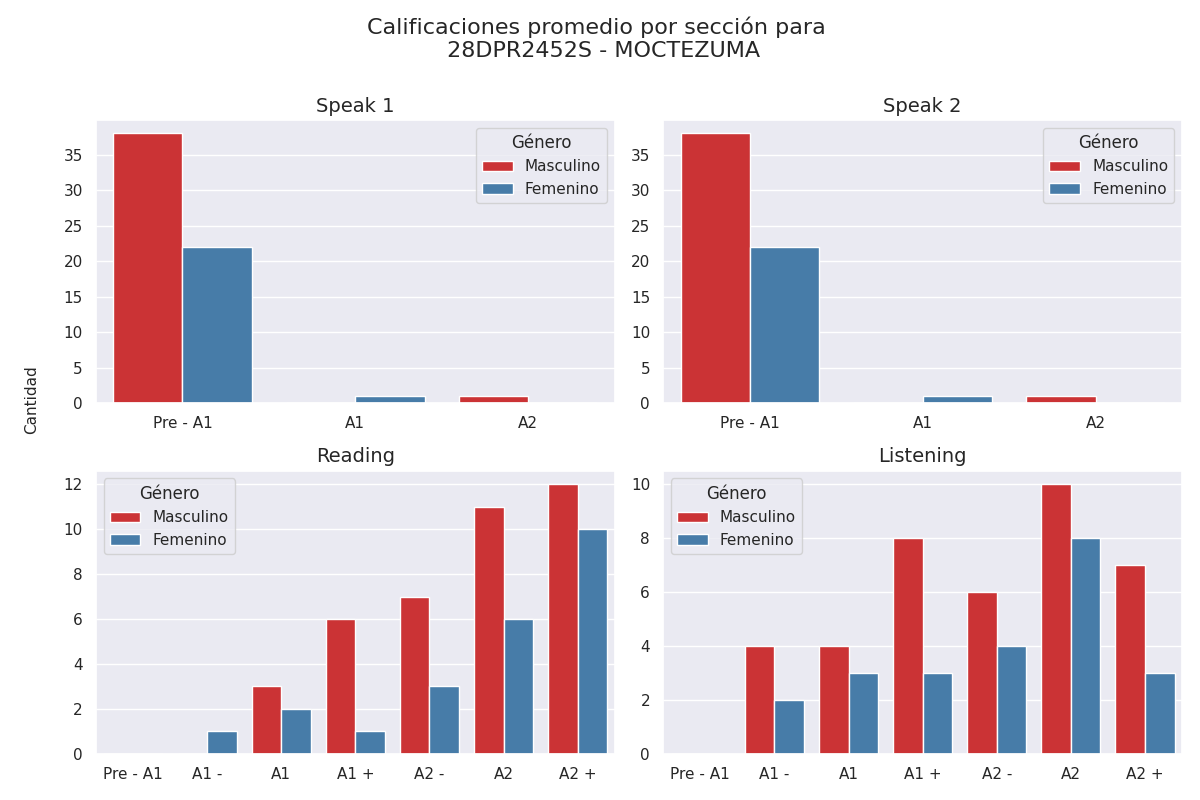

The data file committed next to this chart (first rows):
seccion, calificacion, cantidad, genero
speak 1, Pre - A1, 38, 0
speak 1, A1, 0, 0
speak 1, A2, 1, 0
speak 2, Pre - A1, 38, 0
speak 2, A1, 0, 0
speak 2, A2, 1, 0
reading, Pre - A1, 0, 0
reading, A1 -, 0, 0
reading, A1, 3, 0
reading, A1 +, 6, 0
reading, A2 -, 7, 0
reading, A2, 11, 0
reading, A2 +, 12, 0
listening, Pre - A1, 0, 0
listening, A1 -, 4, 0
listening, A1, 4, 0
listening, A1 +, 8, 0
listening, A2 -, 6, 0
listening, A2, 10, 0
listening, A2 +, 7, 0
speak 1, Pre - A1, 22, 1
speak 1, A1, 1, 1
speak 1, A2, 0, 1
speak 2, Pre - A1, 22, 1
speak 2, A1, 1, 1
speak 2, A2, 0, 1
reading, Pre - A1, 0, 1
reading, A1 -, 1, 1
reading, A1, 2, 1
reading, A1 +, 1, 1
reading, A2 -, 3, 1
reading, A2, 6, 1
reading, A2 +, 10, 1
listening, Pre - A1, 0, 1
listening, A1 -, 2, 1
listening, A1, 3, 1
listening, A1 +, 3, 1
listening, A2 -, 4, 1
listening, A2, 8, 1
listening, A2 +, 3, 1
